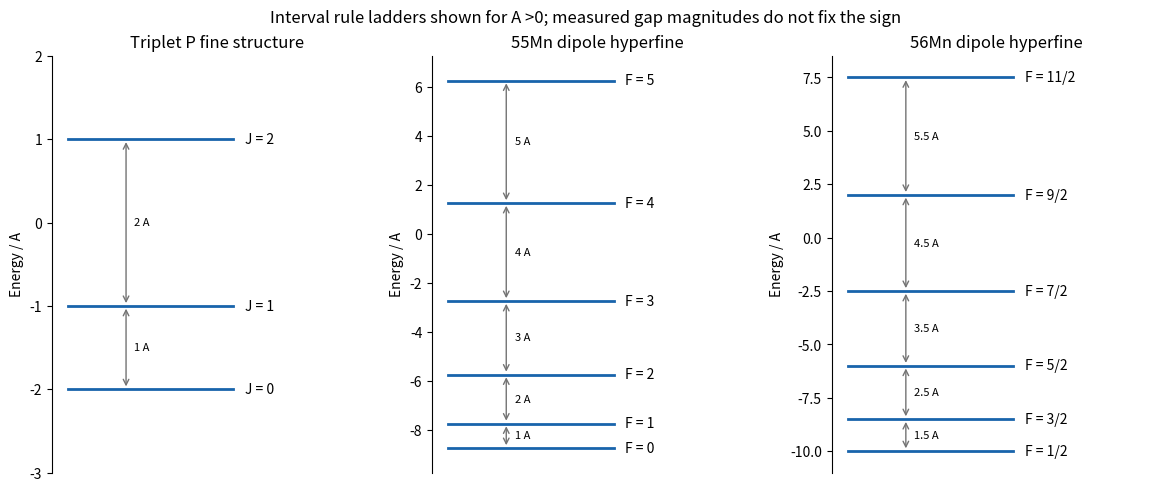

Python code for this plot: (Note: this script raises an exception after producing the figure.)
"""Original theoretical illustration; Python3.14, numpy and matplotlib."""
from pathlib import Path
import numpy as np
import matplotlib
matplotlib.use('Agg')
import matplotlib.pyplot as plt
plt.rcParams.update({'font.size':10,'axes.spines.top':False,'axes.spines.right':False})

fig,axs=plt.subplots(1,3,figsize=(11.6,4.8),constrained_layout=True,facecolor='white')
for ax,first,second,qs,title,label in [(axs[0],1,1,np.arange(3),'Triplet P fine structure','J'),(axs[1],2.5,2.5,np.arange(6),'55Mn dipole hyperfine','F'),(axs[2],3,2.5,np.arange(.5,6),'56Mn dipole hyperfine','F')]:
 E=.5*(qs*(qs+1)-first*(first+1)-second*(second+1))
 for q,y in zip(qs,E):
  ax.plot([0,1],[y,y],color='#1864ab',lw=2);qtext=f'{q:g}' if q==int(q) else f'{int(2*q)}/2';ax.text(1.07,y,f'{label} = {qtext}',va='center',fontsize=10)
 for i in range(len(qs)-1):
  ax.annotate('',xy=(.35,E[i+1]),xytext=(.35,E[i]),arrowprops={'arrowstyle':'<->','color':'.45'});ax.text(.4,(E[i+1]+E[i])/2,f'{qs[i+1]:g} A',fontsize=8,va='center')
 ax.set(xlim=(-.1,1.9),ylim=(E.min()-1,E.max()+1));ax.set_title(title);ax.set_ylabel('Energy / A');ax.set_xticks([]);ax.spines['bottom'].set_visible(False)
fig.suptitle('Interval rule ladders shown for A >0; measured gap magnitudes do not fix the sign',fontsize=12)

fig.savefig(Path.cwd()/Path(__file__).with_suffix('.png').name,dpi=130,facecolor='white',transparent=False)
plt.close(fig)
